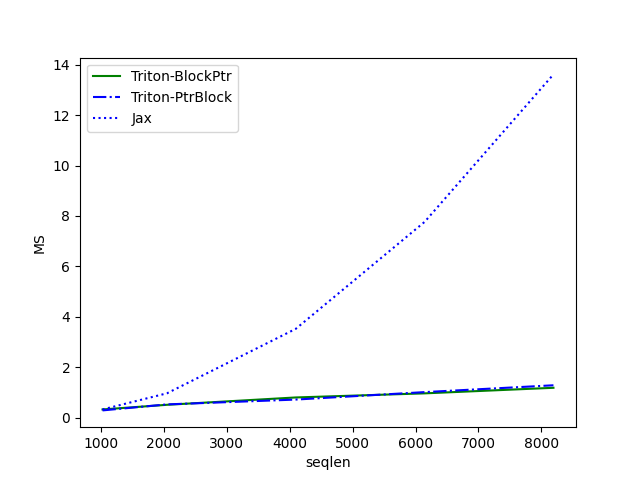

The table this chart was drawn from, first rows:
seqlen, Triton-BlockPtr, Triton-PtrBlock, Jax
1024, 0.3204, 0.2828, 0.3209
2048, 0.505, 0.5209, 0.961
4096, 0.7964, 0.7128, 3.52
6144, 0.9589, 1.008, 7.764
8192, 1.18, 1.279, 13.62
